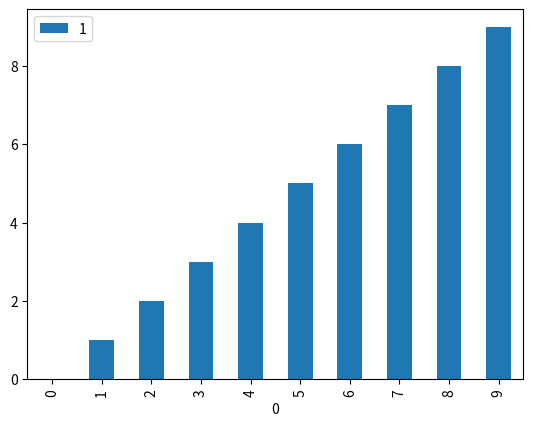

This chart was generated by the following Python code:
# from wfml import Task

# task = Task.init(project_name="some-project",reuse_last_task_id=False)

# print("WFML")

# task.close()


import pandas as pd 
import matplotlib.pyplot as plt 
df = pd.DataFrame() 
for a in range(2):
    df[str(a)] = range(0,10)
fig = df.plot(x="0", y="1", kind="bar").figure
fig.savefig("x.png")